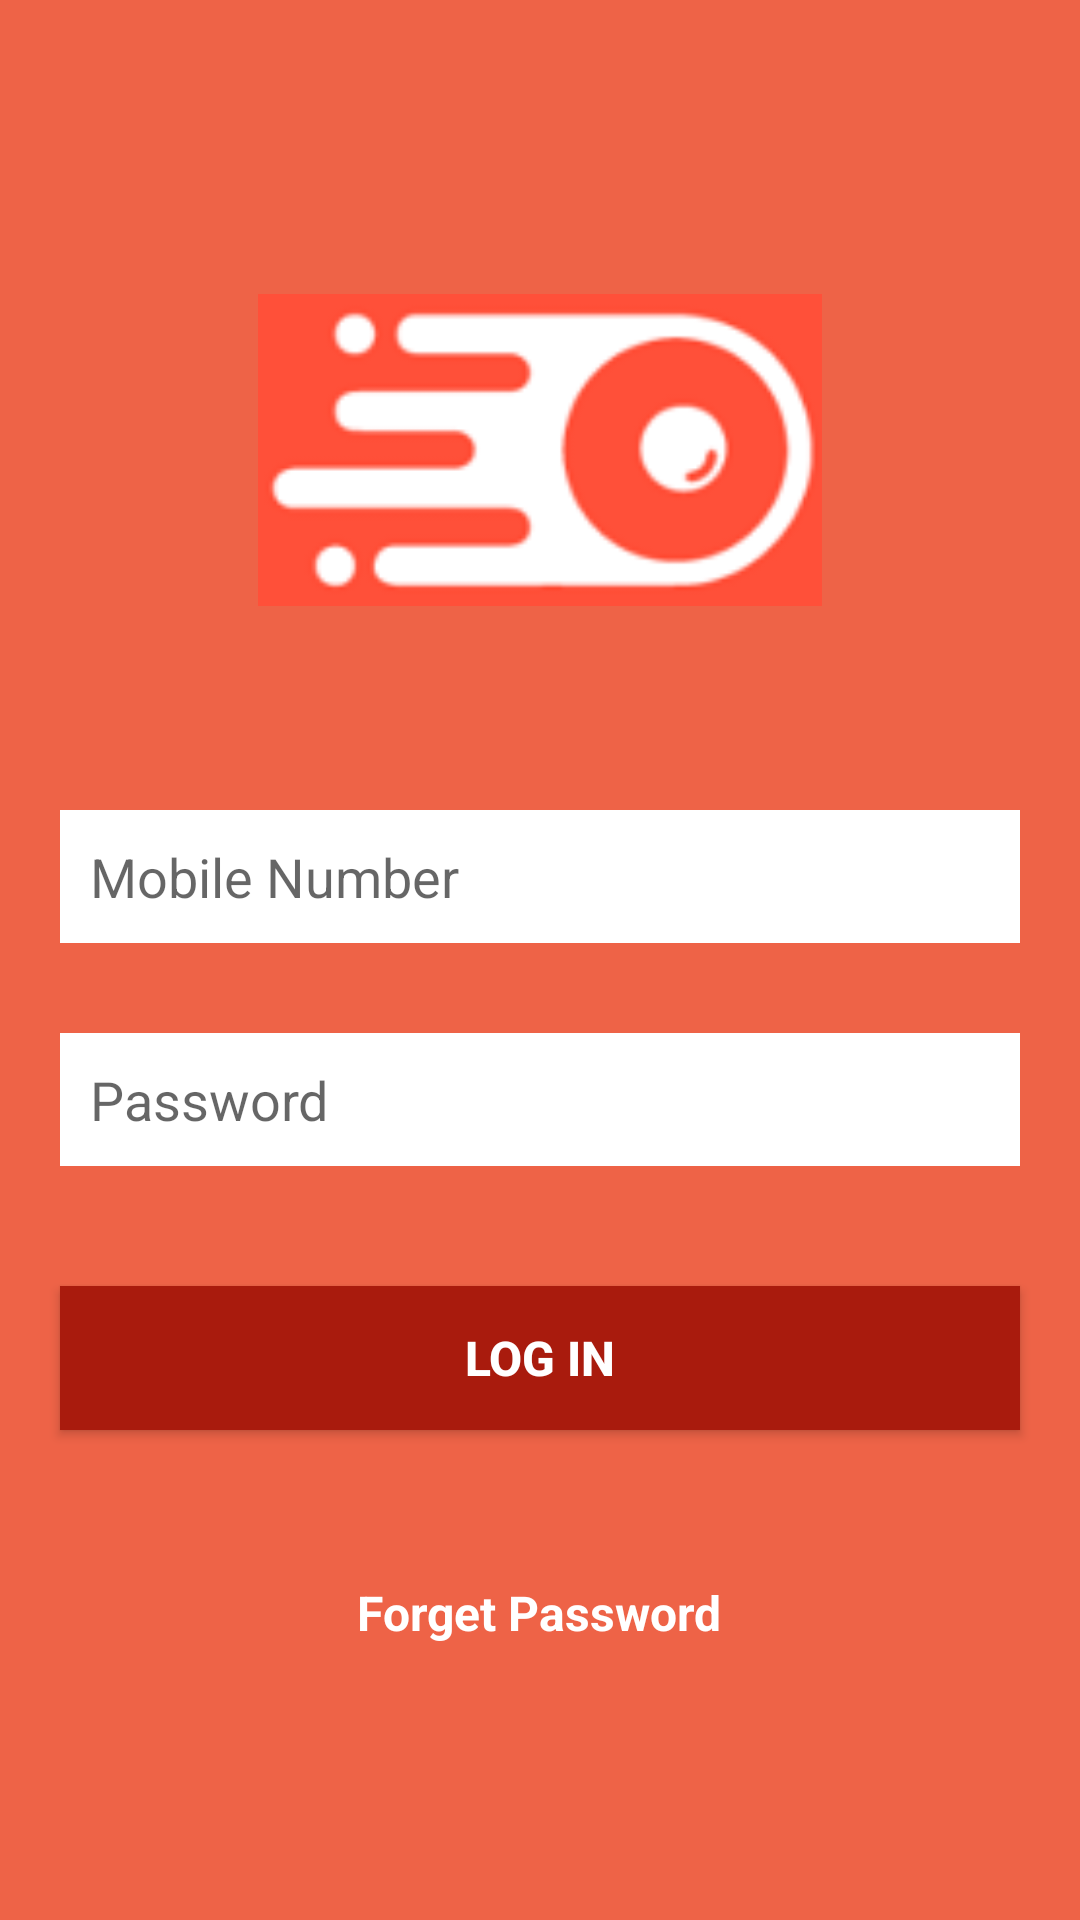

Layout XML and referenced resources for this Android screen:
<!-- AndroidManifest.xml: application theme Theme.Food_runner -->
<!-- res/layout/activity_login_page.xml -->
<?xml version="1.0" encoding="utf-8"?>
<LinearLayout xmlns:android="http://schemas.android.com/apk/res/android"
    xmlns:app="http://schemas.android.com/apk/res-auto"
    xmlns:tools="http://schemas.android.com/tools"
    android:layout_width="match_parent"
    android:layout_height="match_parent"
    android:orientation="vertical"
    android:background="#EE6347"
    tools:context=".LoginPageActivity">

    <ImageView
        android:id="@+id/imgFoodLogo"
        android:layout_width="200dp"
        android:layout_height="200dp"
        android:layout_marginTop="50dp"
        android:src="@drawable/food_runner"
        android:layout_gravity="center"
        android:padding="6dp"/>

    <EditText
        android:id="@+id/etPhone"
        android:layout_width="match_parent"
        android:layout_height="wrap_content"
        android:layout_marginRight="20dp"
        android:layout_marginLeft="20dp"
        android:background="#ffffff"
        android:padding="10dp"
        android:layout_marginTop="20dp"
        android:hint="Mobile Number"
        android:inputType="phone"
        android:maxLength="10"
        android:maxLines="1" />

    <EditText
        android:id="@+id/etPassword"
        android:layout_width="match_parent"
        android:layout_height="wrap_content"
        android:background="#ffffff"
        android:layout_marginLeft="20dp"
        android:layout_marginRight="20dp"
        android:layout_marginTop="30dp"
        android:padding="10dp"
        android:hint="Password"
        android:maxLines="1"
        android:inputType="textPassword"/>

    <Button
        android:id="@+id/btnLogin"
        android:layout_width="match_parent"
        android:layout_height="wrap_content"
        android:layout_marginTop="40dp"
        android:padding="10dp"
        android:layout_marginRight="20dp"
        android:layout_marginLeft="20dp"
        android:background="#A91B0D"
        android:text="Log In"
        android:textStyle="bold"
        android:textColor="#ffffff"
        android:textSize="16sp"/>


    <TextView
        android:id="@+id/txtforgetpassword"
        android:layout_width="wrap_content"
        android:layout_height="wrap_content"
        android:layout_gravity="center_horizontal"
        android:text="Forget Password"
        android:layout_marginTop="50dp"
        android:textColor="#ffffff"
        android:textStyle="bold"
        android:textSize="16sp"/>

    <TextView
        android:id="@+id/txtSignup"
        android:layout_width="wrap_content"
        android:layout_height="wrap_content"
        android:layout_gravity="center_horizontal"
        android:text="Don't have an account?Sign up now"
        android:layout_marginTop="120dp"
        android:textColor="#ffffff"
        android:textStyle="bold"
        android:textSize="16sp"/>





</LinearLayout>
<!-- resources referenced by this layout -->
<resources>
  <!-- drawable food_runner: png bitmap (drawable, 5580 bytes) -->
  <style name="Theme.Food_runner" parent="Theme.MaterialComponents.DayNight.DarkActionBar">
          
          <item name="colorPrimary">@color/purple_500</item>
          <item name="colorPrimaryVariant">@color/purple_700</item>
          <item name="colorOnPrimary">@color/white</item>
          
          <item name="colorSecondary">@color/teal_200</item>
          <item name="colorSecondaryVariant">@color/teal_700</item>
          <item name="colorOnSecondary">@color/black</item>
          
          <item name="android:statusBarColor" tools:targetApi="l">?attr/colorPrimaryVariant</item>
          
      </style>
  <color name="purple_500">#000000</color>
  <color name="purple_700">#000000</color>
  <color name="white">#FFFFFFFF</color>
  <color name="teal_200">#FF03DAC5</color>
  <color name="teal_700">#FF018786</color>
  <color name="black">#000000</color>
</resources>
